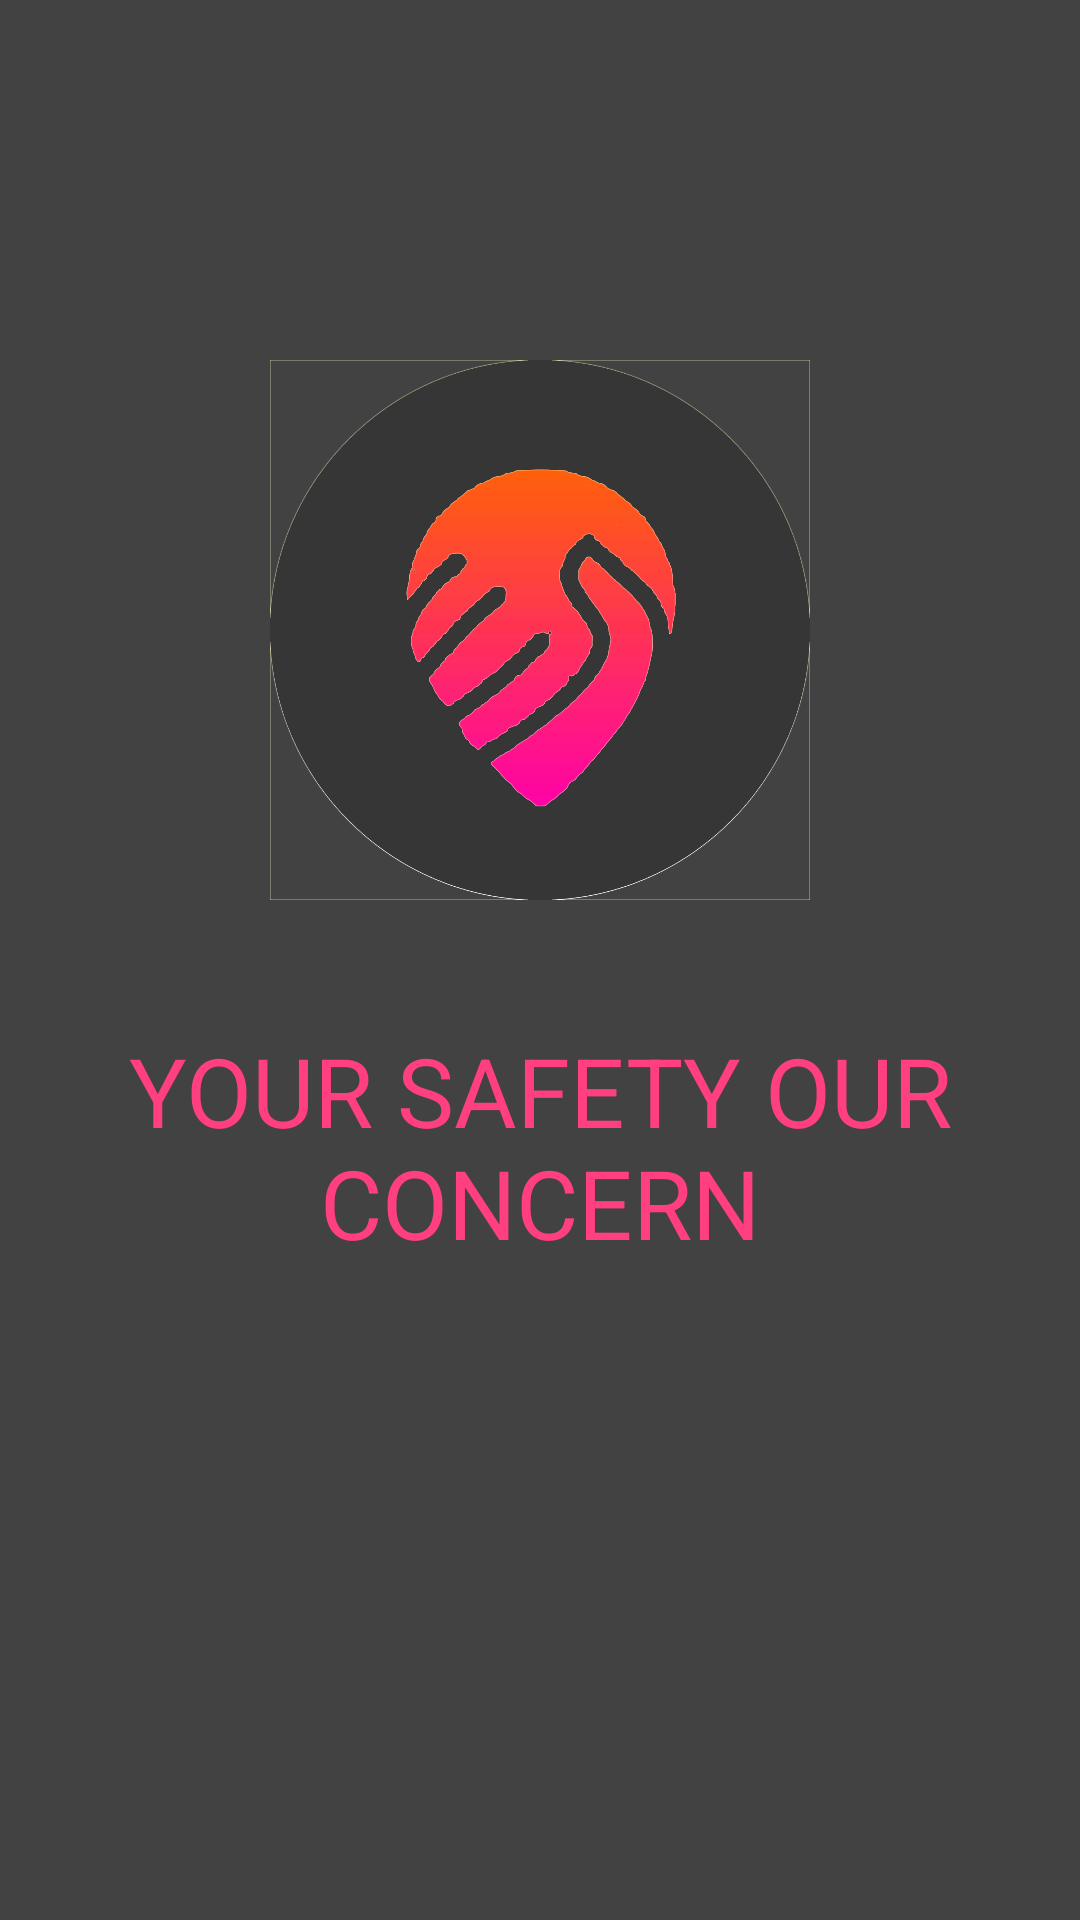

Layout XML and referenced resources for this Android screen:
<!-- AndroidManifest.xml: activity theme AppTheme.NoActionBar -->
<!-- res/layout/activity_splash.xml -->
<?xml version="1.0" encoding="utf-8"?>
<RelativeLayout xmlns:android="http://schemas.android.com/apk/res/android"
    android:orientation="vertical"
    android:layout_width="match_parent"
    android:layout_height="match_parent"
    android:theme="@style/AppTheme.NoActionBar"

    xmlns:tools="http://schemas.android.com/tools"
    android:background="@color/cardview_dark_background"
    >

    <ImageView
        android:id="@+id/imglogo"
        android:layout_width="180dp"
        android:layout_height="180dp"
        android:layout_alignParentTop="true"
        android:layout_centerHorizontal="true"
        android:layout_marginTop="120dp"
        android:src="@mipmap/ic_launcherlogo" />

    <TextView
        android:layout_width="wrap_content"
        android:layout_height="wrap_content"
        android:layout_alignParentStart="true"
        android:layout_below="@+id/imglogo"
        android:layout_marginTop="42dp"
        android:gravity="center"
        android:text="YOUR SAFETY OUR CONCERN"
        android:textColor="@color/colorAccent"
        android:textSize="32sp" />


</RelativeLayout>
<!-- resources referenced by this layout -->
<resources>
  <color name="colorAccent">#FF3F80</color>
  <!-- mipmap ic_launcherlogo: png bitmap (mipmap-hdpi, 182257 bytes) -->
  <style name="AppTheme.NoActionBar">
          <item name="windowActionBar">false</item>
          <item name="windowNoTitle">true</item>
      </style>
</resources>
